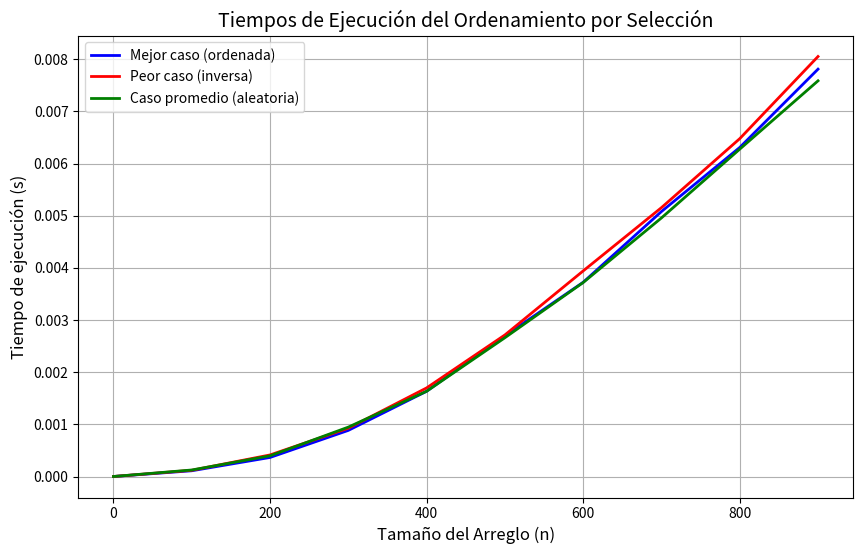

Here is the Python script that generated this plot:
#Karlos , Darla , Angel, Ian
import time
import matplotlib.pyplot as plt
import random

# Ordenamiento por selección
def ordenamiento_por_seleccion(lista):
    n = len(lista)
    for i in range(n):
        índice_mínimo = i
        for j in range(i + 1, n):
            if lista[j] < lista[índice_mínimo]:
                índice_mínimo = j
        # Intercambiar el mínimo encontrado con el primer elemento no ordenado
        lista[i], lista[índice_mínimo] = lista[índice_mínimo], lista[i]

# Función para medir el tiempo de ejecución del ordenamiento
def medir_tiempo(A):
    inicio = time.perf_counter()  # Mayor precisión que time.time()
    ordenamiento_por_seleccion(A)  # Ordenar la lista
    fin = time.perf_counter()
    return fin - inicio  # Tiempo en segundos

# Tamaños de las listas a probar
tamaños = list(range(0, 1000, 100))  # Desde 10 hasta 500 en intervalos de 10
tiempos_mejor = []
tiempos_peor = []
tiempos_promedio = [] 

# Número de pruebas para cada tamaño de lista
num_pruebas = 20

for n in tamaños:
    tiempos_mejor_local = []
    tiempos_peor_local = []
    tiempos_promedio_local = []

    for _ in range(num_pruebas):
        # Mejor caso: la lista ya está ordenada
        A_mejor = list(range(n))
        tiempos_mejor_local.append(medir_tiempo(A_mejor))

        # Peor caso: la lista está ordenada en orden inverso
        A_peor = list(range(n, 0, -1))  # Lista en orden inverso
        tiempos_peor_local.append(medir_tiempo(A_peor))

        # Caso promedio: lista aleatoria
        A_promedio = random.sample(range(n), n)  # Lista aleatoria
        tiempos_promedio_local.append(medir_tiempo(A_promedio))

    # Se toman los valores promedio de cada caso
    tiempos_mejor.append(sum(tiempos_mejor_local) / len(tiempos_mejor_local))
    tiempos_peor.append(sum(tiempos_peor_local) / len(tiempos_peor_local))
    tiempos_promedio.append(sum(tiempos_promedio_local) / len(tiempos_promedio_local))

# Graficar los resultados
plt.figure(figsize=(10, 6))  # Ajustar el tamaño de la figura
plt.plot(tamaños, tiempos_mejor, color='blue', linestyle='-', linewidth=2, label='Mejor caso (ordenada)')
plt.plot(tamaños, tiempos_peor, color='red', linestyle='-', linewidth=2, label='Peor caso (inversa)')
plt.plot(tamaños, tiempos_promedio, color='green', linestyle='-', linewidth=2, label='Caso promedio (aleatoria)')

# Etiquetas y título
plt.xlabel("Tamaño del Arreglo (n)", fontsize=12)
plt.ylabel("Tiempo de ejecución (s)", fontsize=12)
plt.title("Tiempos de Ejecución del Ordenamiento por Selección", fontsize=14)
plt.legend()
plt.grid(True)  # Agregar cuadrícula

# Mostrar gráfica
plt.show()